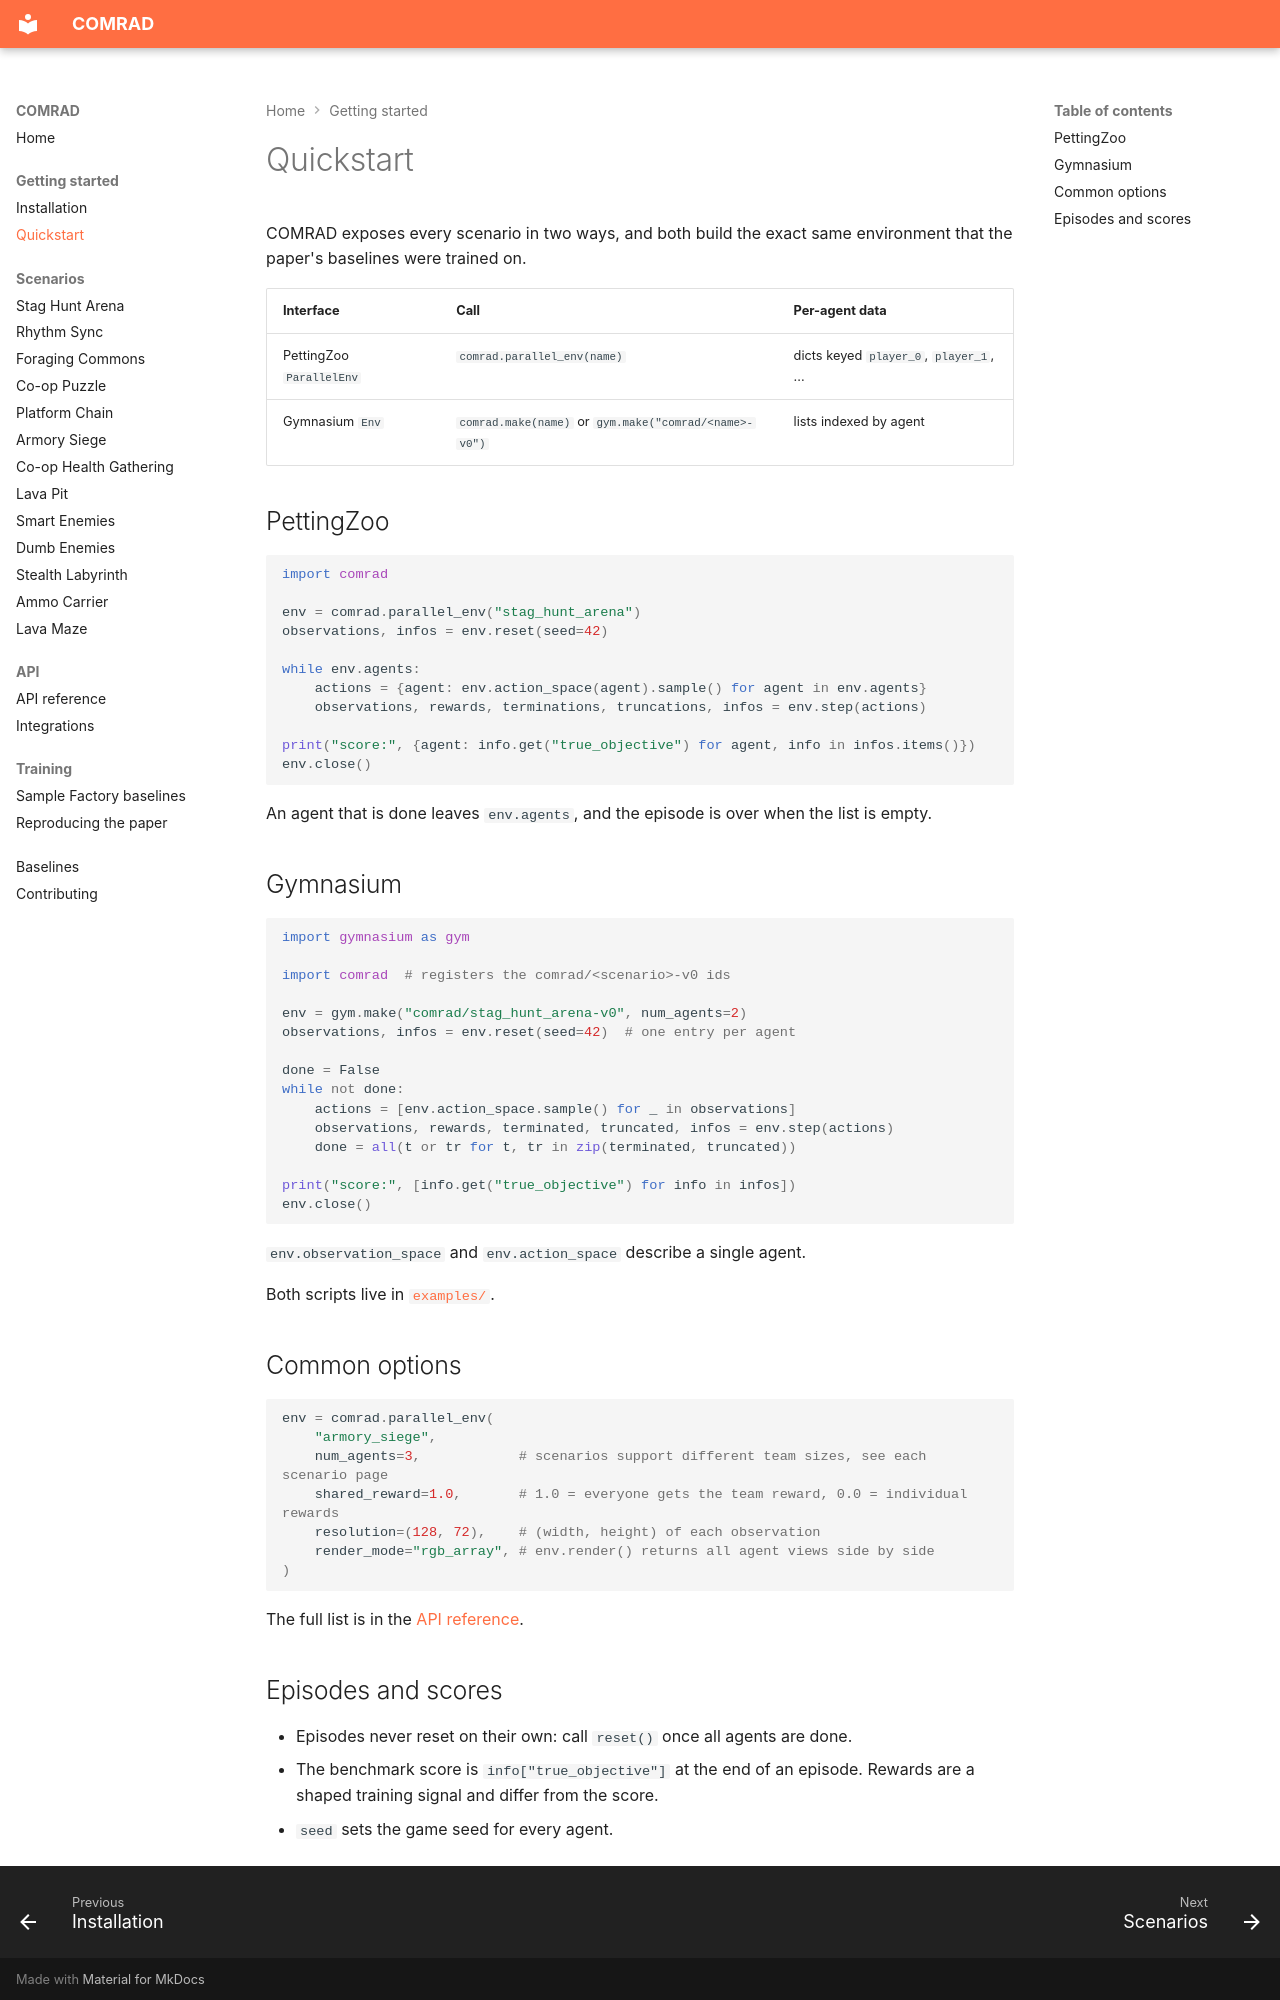

repository: TTomilin/COMRAD · page: getting-started/quickstart/index.html · generator: mkdocs

# Quickstart

COMRAD exposes every scenario in two ways, and both build the exact same environment that the paper's baselines were trained on.

| Interface | Call | Per-agent data |
|---|---|---|
| PettingZoo `ParallelEnv` | `comrad.parallel_env(name)` | dicts keyed `player_0`, `player_1`, ... |
| Gymnasium `Env` | `comrad.make(name)` or `gym.make("comrad/<name>-v0")` | lists indexed by agent |

## PettingZoo

```python
import comrad

env = comrad.parallel_env("stag_hunt_arena")
observations, infos = env.reset(seed=42)

while env.agents:
    actions = {agent: env.action_space(agent).sample() for agent in env.agents}
    observations, rewards, terminations, truncations, infos = env.step(actions)

print("score:", {agent: info.get("true_objective") for agent, info in infos.items()})
env.close()
```

An agent that is done leaves `env.agents`, and the episode is over when the list is empty.

## Gymnasium

```python
import gymnasium as gym

import comrad  # registers the comrad/<scenario>-v0 ids

env = gym.make("comrad/stag_hunt_arena-v0", num_agents=2)
observations, infos = env.reset(seed=42)  # one entry per agent

done = False
while not done:
    actions = [env.action_space.sample() for _ in observations]
    observations, rewards, terminated, truncated, infos = env.step(actions)
    done = all(t or tr for t, tr in zip(terminated, truncated))

print("score:", [info.get("true_objective") for info in infos])
env.close()
```

`env.observation_space` and `env.action_space` describe a single agent.

Both scripts live in [`examples/`](https://github.com/TTomilin/COMRAD/tree/main/examples).

## Common options

```python
env = comrad.parallel_env(
    "armory_siege",
    num_agents=3,            # scenarios support different team sizes, see each scenario page
    shared_reward=1.0,       # 1.0 = everyone gets the team reward, 0.0 = individual rewards
    resolution=(128, 72),    # (width, height) of each observation
    render_mode="rgb_array", # env.render() returns all agent views side by side
)
```

The full list is in the [API reference](../api.md).
